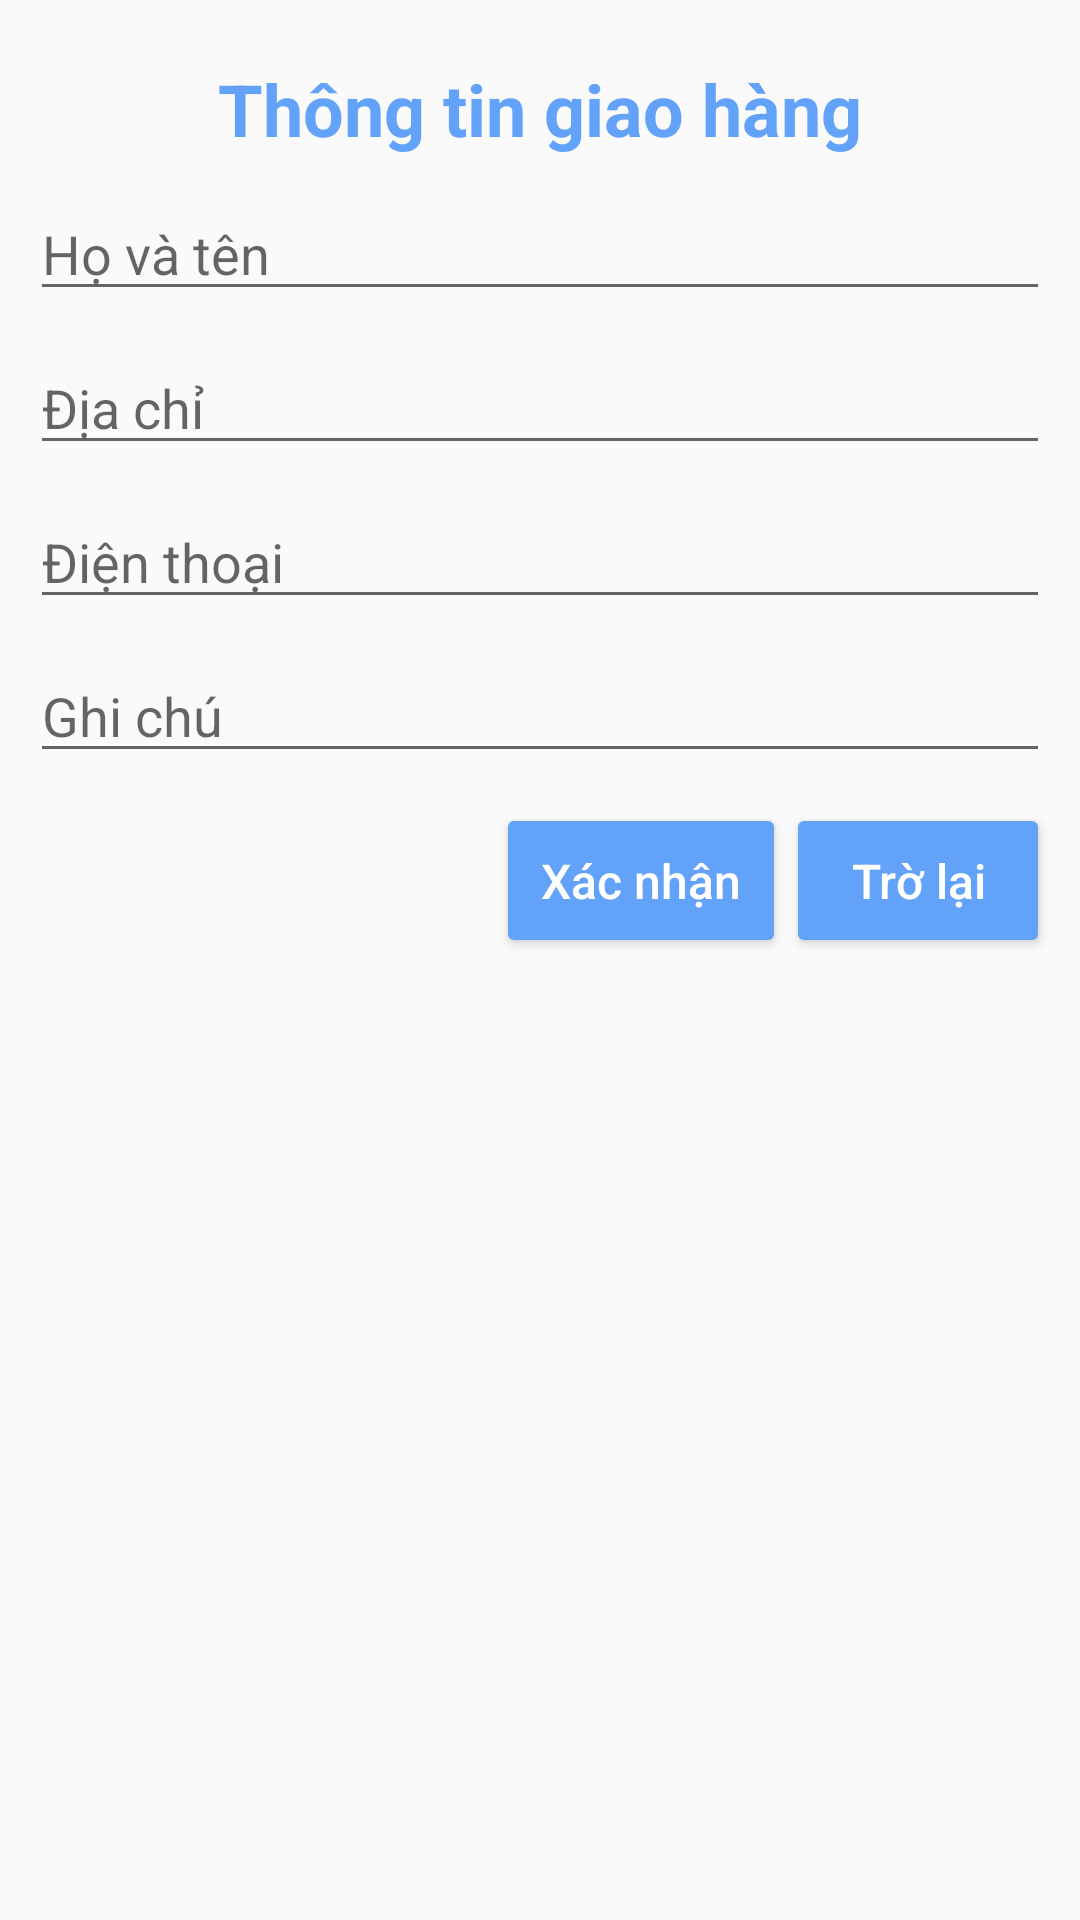

Here is an Android app screen rendered from its layout file. Give the layout XML and the strings, colors and styles it references.
<!-- AndroidManifest.xml: application theme Theme.ElectronicsShopApp -->
<!-- res/layout/dialog_info_user_order.xml -->
<?xml version="1.0" encoding="utf-8"?>
<LinearLayout xmlns:android="http://schemas.android.com/apk/res/android"
    android:layout_width="match_parent"
    android:layout_height="match_parent"
    android:orientation="vertical"
    android:padding="10dp">

    <TextView
        android:layout_width="match_parent"
        android:layout_height="wrap_content"
        android:gravity="center"
        android:padding="10dp"
        android:text="Thông tin giao hàng"
        android:textColor="@color/toolbar"
        android:textSize="24sp"
        android:textStyle="bold" />

    <EditText
        android:id="@+id/edtFullName"
        android:layout_width="match_parent"
        android:layout_height="wrap_content"
        android:layout_marginBottom="10dp"
        android:hint="@string/full_name"
        android:maxLines="1"
        android:singleLine="true" />

    <EditText
        android:id="@+id/edtAddress"
        android:layout_width="match_parent"
        android:layout_height="wrap_content"
        android:layout_marginBottom="10dp"
        android:hint="@string/address"
        android:maxLines="1"
        android:singleLine="true" />

    <EditText
        android:id="@+id/edtPhone"
        android:layout_width="match_parent"
        android:layout_height="wrap_content"
        android:layout_marginBottom="10dp"
        android:hint="@string/phone"
        android:maxLines="1"
        android:singleLine="true" />

    <EditText
        android:id="@+id/edtNote"
        android:layout_width="match_parent"
        android:layout_height="wrap_content"
        android:layout_marginBottom="10dp"
        android:hint="@string/note" />

    <LinearLayout
        android:layout_width="match_parent"
        android:layout_height="wrap_content"
        android:gravity="end"
        android:orientation="horizontal">

        <Button
            android:id="@+id/btnConfirm"
            android:layout_width="wrap_content"
            android:layout_height="wrap_content"
            android:backgroundTint="@color/toolbar"
            android:padding="15dp"
            android:text="@string/confirm"
            android:textAllCaps="false"
            android:textColor="@color/white"
            android:textSize="16sp" />

        <Button
            android:id="@+id/btnCancel"
            android:layout_width="wrap_content"
            android:layout_height="wrap_content"
            android:backgroundTint="@color/toolbar"
            android:padding="15dp"
            android:text="@string/cancel"
            android:textAllCaps="false"
            android:textColor="@color/white"
            android:textSize="16sp" />
    </LinearLayout>
</LinearLayout>
<!-- resources referenced by this layout -->
<resources>
  <color name="toolbar">#62A2F8</color>
  <color name="white">#FFFFFFFF</color>
  <string name="address">Địa chỉ</string>
  <string name="cancel">Trờ lại</string>
  <string name="confirm">Xác nhận</string>
  <string name="full_name">Họ và tên</string>
  <string name="note">Ghi chú</string>
  <string name="phone">Điện thoại</string>
  <style name="Theme.ElectronicsShopApp" parent="Theme.AppCompat.Light.NoActionBar">
          
          <item name="colorPrimary">@color/purple_500</item>
          <item name="colorPrimaryVariant">@color/purple_700</item>
          <item name="colorOnPrimary">@color/white</item>
          
          <item name="colorSecondary">@color/teal_200</item>
          <item name="colorSecondaryVariant">@color/teal_700</item>
          <item name="colorOnSecondary">@color/black</item>
          
          <item name="android:statusBarColor" tools:targetApi="l">?attr/colorPrimaryVariant</item>
          
      </style>
  <color name="purple_500">#FF6200EE</color>
  <color name="purple_700">#FF3700B3</color>
  <color name="teal_200">#FF03DAC5</color>
  <color name="teal_700">#FF018786</color>
  <color name="black">#FF000000</color>
</resources>
